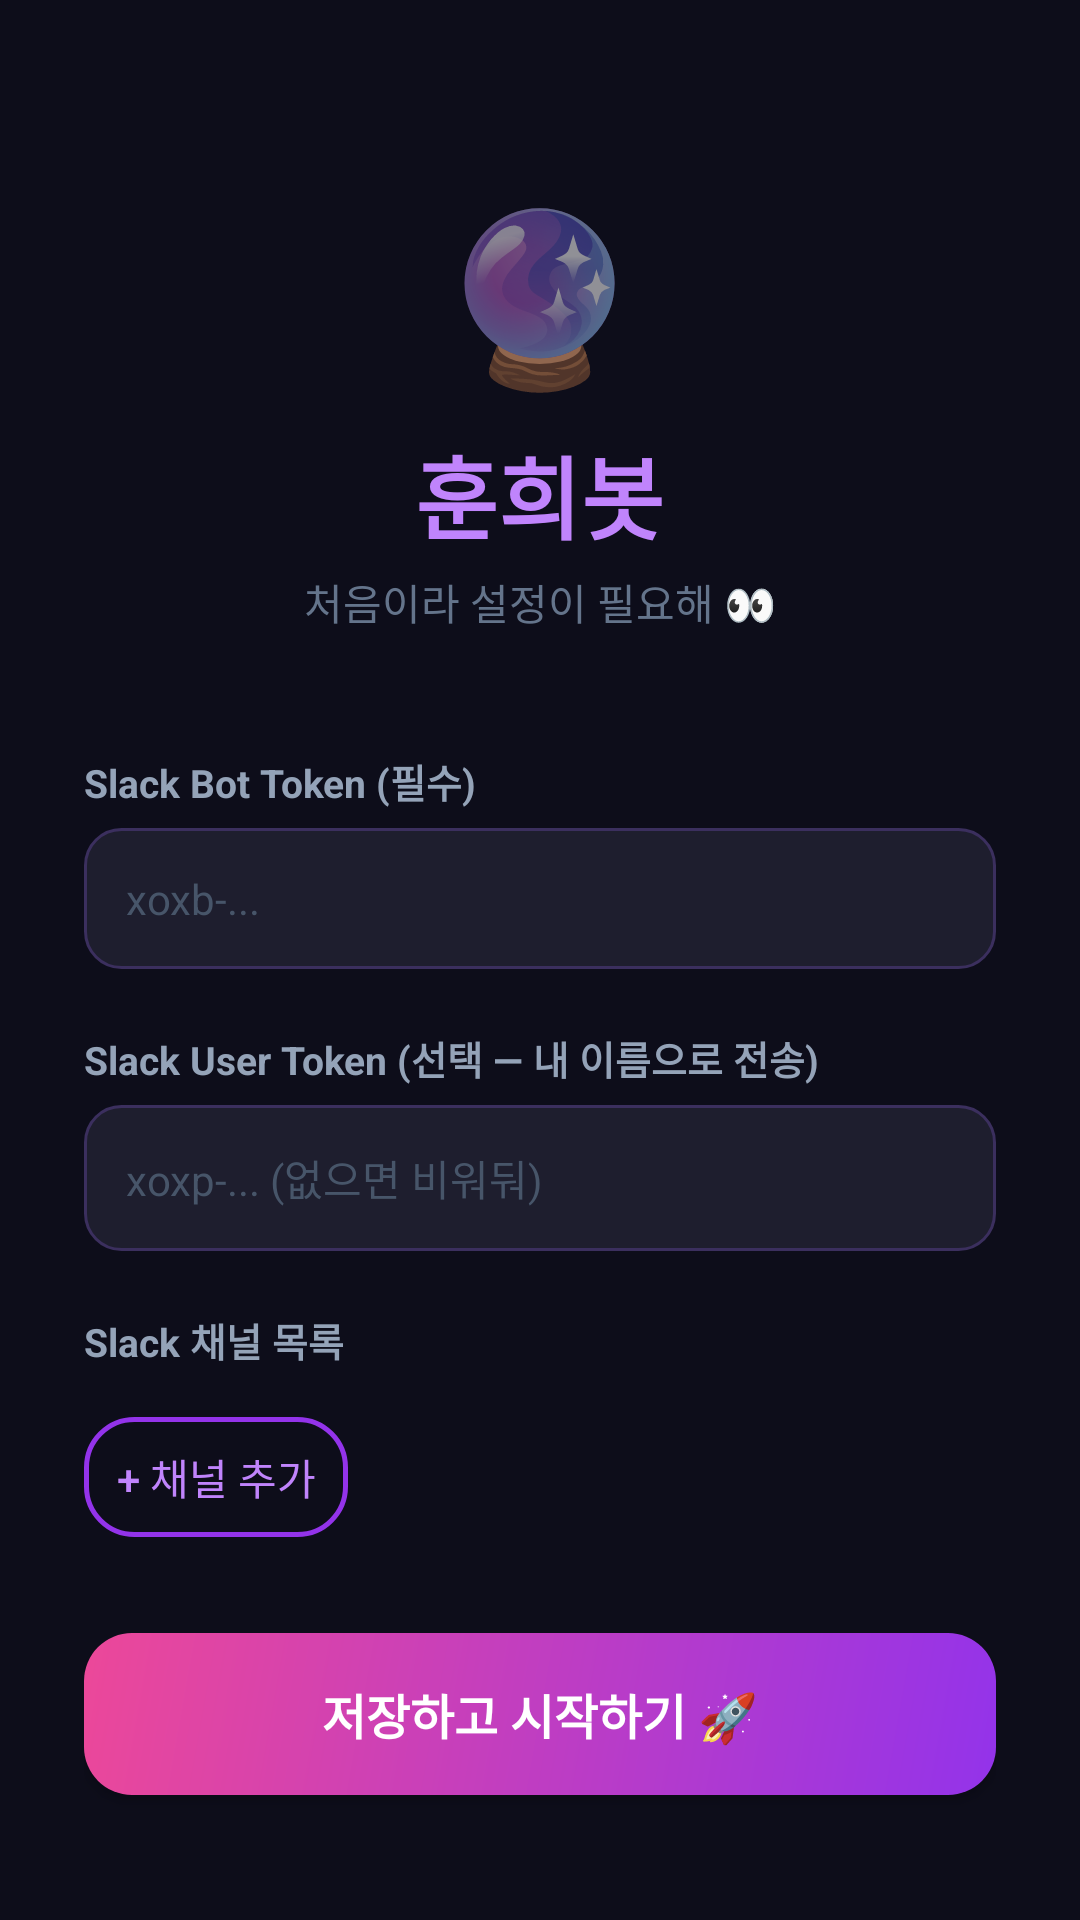

The Android layout XML behind this screen, and the referenced resources:
<!-- AndroidManifest.xml: application theme Theme.HunhuiBot -->
<!-- res/layout/activity_setup.xml -->
<?xml version="1.0" encoding="utf-8"?>
<ScrollView xmlns:android="http://schemas.android.com/apk/res/android"
    android:layout_width="match_parent"
    android:layout_height="match_parent"
    android:background="#0D0D1A">

    <LinearLayout
        android:layout_width="match_parent"
        android:layout_height="wrap_content"
        android:orientation="vertical"
        android:padding="28dp">

        <TextView
            android:layout_width="wrap_content"
            android:layout_height="wrap_content"
            android:layout_gravity="center"
            android:layout_marginTop="32dp"
            android:text="🔮"
            android:textSize="56sp" />

        <TextView
            android:layout_width="wrap_content"
            android:layout_height="wrap_content"
            android:layout_gravity="center"
            android:layout_marginTop="8dp"
            android:text="훈희봇"
            android:textColor="#C084FC"
            android:textSize="30sp"
            android:textStyle="bold" />

        <TextView
            android:layout_width="wrap_content"
            android:layout_height="wrap_content"
            android:layout_gravity="center"
            android:layout_marginTop="4dp"
            android:layout_marginBottom="40dp"
            android:text="처음이라 설정이 필요해 👀"
            android:textColor="#64748B"
            android:textSize="14sp" />

        <TextView
            android:layout_width="wrap_content"
            android:layout_height="wrap_content"
            android:text="Slack Bot Token (필수)"
            android:textColor="#94A3B8"
            android:textSize="13sp"
            android:textStyle="bold"
            android:layout_marginBottom="6dp" />

        <EditText
            android:id="@+id/etBotToken"
            android:layout_width="match_parent"
            android:layout_height="wrap_content"
            android:background="@drawable/input_bg"
            android:hint="xoxb-..."
            android:inputType="textPassword"
            android:padding="14dp"
            android:textColor="#E2E8F0"
            android:textColorHint="#475569"
            android:textSize="14sp"
            android:layout_marginBottom="20dp" />

        <TextView
            android:layout_width="wrap_content"
            android:layout_height="wrap_content"
            android:text="Slack User Token (선택 — 내 이름으로 전송)"
            android:textColor="#94A3B8"
            android:textSize="13sp"
            android:textStyle="bold"
            android:layout_marginBottom="6dp" />

        <EditText
            android:id="@+id/etUserToken"
            android:layout_width="match_parent"
            android:layout_height="wrap_content"
            android:background="@drawable/input_bg"
            android:hint="xoxp-... (없으면 비워둬)"
            android:inputType="textPassword"
            android:padding="14dp"
            android:textColor="#E2E8F0"
            android:textColorHint="#475569"
            android:textSize="14sp"
            android:layout_marginBottom="20dp" />

        <TextView
            android:layout_width="wrap_content"
            android:layout_height="wrap_content"
            android:text="Slack 채널 목록"
            android:textColor="#94A3B8"
            android:textSize="13sp"
            android:textStyle="bold"
            android:layout_marginBottom="8dp" />

        
        <LinearLayout
            android:id="@+id/channelContainer"
            android:layout_width="match_parent"
            android:layout_height="wrap_content"
            android:orientation="vertical"
            android:layout_marginBottom="8dp" />

        <Button
            android:id="@+id/btnAddChannel"
            android:layout_width="wrap_content"
            android:layout_height="40dp"
            android:background="@drawable/btn_secondary_bg"
            android:text="+ 채널 추가"
            android:textColor="#C084FC"
            android:textSize="14sp"
            android:layout_marginBottom="32dp" />

        <Button
            android:id="@+id/btnNext"
            android:layout_width="match_parent"
            android:layout_height="54dp"
            android:background="@drawable/btn_primary_bg"
            android:text="저장하고 시작하기 🚀"
            android:textColor="#FFFFFF"
            android:textSize="16sp"
            android:textStyle="bold"
            android:layout_marginBottom="12dp" />

    </LinearLayout>
</ScrollView>
<!-- resources referenced by this layout -->
<resources>
  <!-- drawable btn_primary_bg (drawable) -->
  <?xml version="1.0" encoding="utf-8"?>
  <shape xmlns:android="http://schemas.android.com/apk/res/android">
      <gradient
          android:startColor="#9333EA"
          android:endColor="#EC4899"
          android:angle="135" />
      <corners android:radius="16dp" />
  </shape>
  <!-- drawable btn_secondary_bg (drawable) -->
  <?xml version="1.0" encoding="utf-8"?>
  <shape xmlns:android="http://schemas.android.com/apk/res/android">
      <solid android:color="@android:color/transparent" />
      <stroke android:width="1.5dp" android:color="#9333EA" />
      <corners android:radius="16dp" />
  </shape>
  <!-- drawable input_bg (drawable) -->
  <?xml version="1.0" encoding="utf-8"?>
  <shape xmlns:android="http://schemas.android.com/apk/res/android">
      <solid android:color="#1E1E2E" />
      <stroke android:width="1dp" android:color="#3B2F5E" />
      <corners android:radius="12dp" />
  </shape>
  <style name="Theme.HunhuiBot" parent="Theme.MaterialComponents.DayNight.NoActionBar">
          <item name="colorPrimary">@color/purple_500</item>
          <item name="colorPrimaryVariant">@color/purple_700</item>
          <item name="colorOnPrimary">#FFFFFF</item>
          <item name="android:windowBackground">@color/dark_bg</item>
          <item name="android:statusBarColor">@color/dark_bg</item>
      </style>
  <color name="purple_500">#9333EA</color>
  <color name="purple_700">#7E22CE</color>
  <color name="dark_bg">#0D0D1A</color>
</resources>
